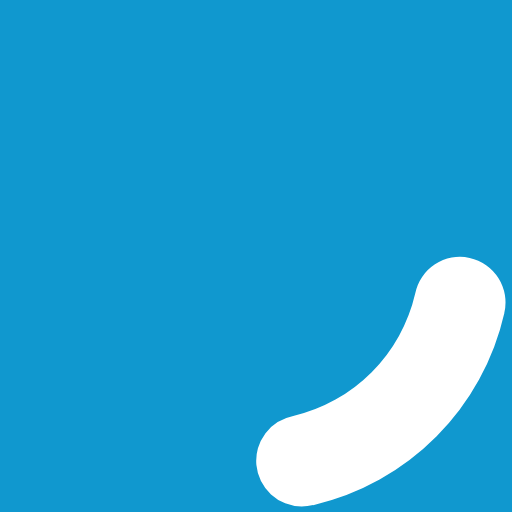
t = 0.00 s
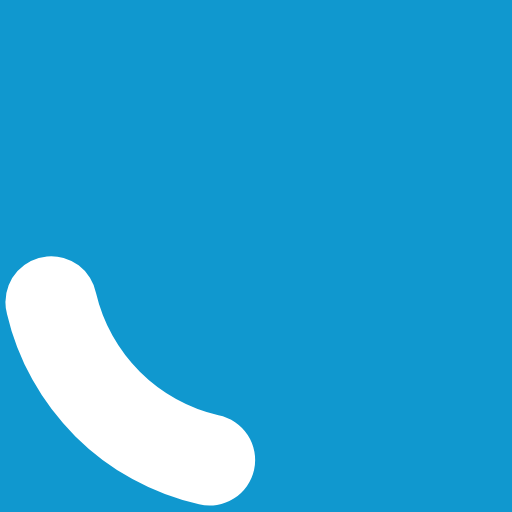
t = 0.45 s
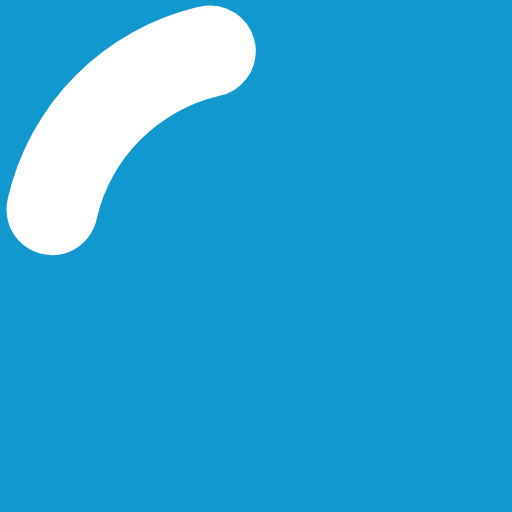
t = 0.90 s
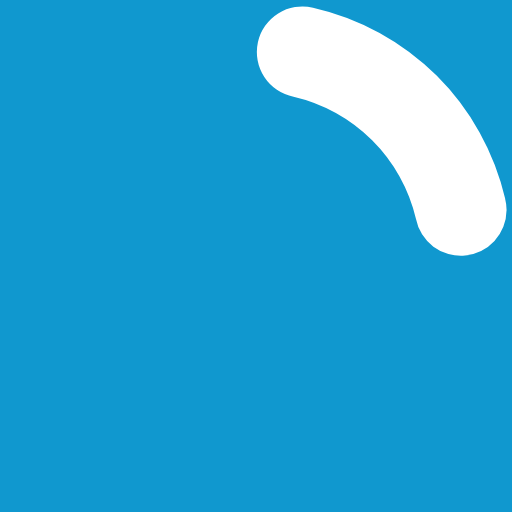
t = 1.35 s

The animated SVG that drew these frames (rendered in a browser with its animation timeline set to each time). Animation: 1 SMIL element (animateTransform=1); one cycle of 1.80 s, repeats indefinitely.

<svg width="22" height="22" viewBox="0 0 128 128">
  <rect width="100%" height="100%" fill="#1098CF" />
  <g>
    <path
      d="M75.4 126.63a11.43 11.43 0 01-2.1-22.65 40.9 40.9 0 0030.5-30.6 11.4 11.4 0 1122.27 4.87h.02a63.77 63.77 0 01-47.8 48.05v-.02a11.38 11.38 0 01-2.93.37z"
      fill="#fff"
    />
    <animateTransform
      attributeName="transform"
      type="rotate"
      from="0 64 64"
      to="360 64 64"
      dur="1800ms"
      repeatCount="indefinite"
    />
  </g>
</svg>
